Image classification data set "Database-for-Traffic-Light-Classification" (Tiago13Silva/Database-for-Traffic-Light-Classification on GitHub). Class labels (3): green light, red light, yellow light.

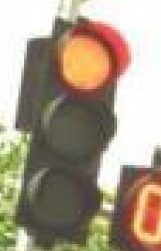
Label: red light

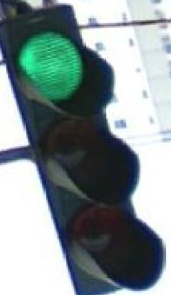
Label: green light

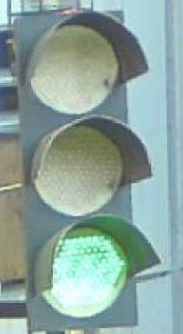
Label: green light

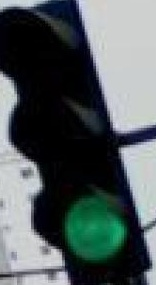
Label: green light

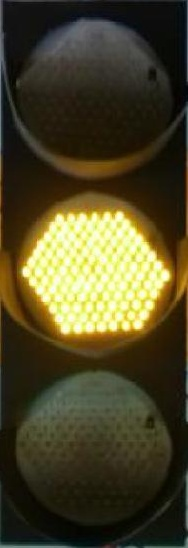
Label: yellow light

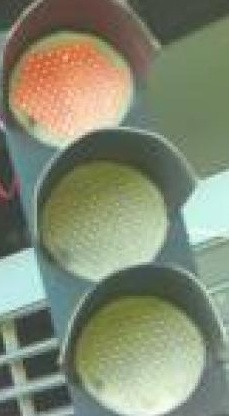
Label: red light
